Run: headless pygame with SDL's dummy video driver; simulated clock (each Clock.tick advances the game by its frame time, no real sleeping); random seed 0; keys injected as events and as key.get_pressed() state; mouse plan: one left click at the window centre at the start of phase 2, then a move to the lower-right quarter at the start of phase 3; restart key SPACE tapped at the start of phases 3 and 4.
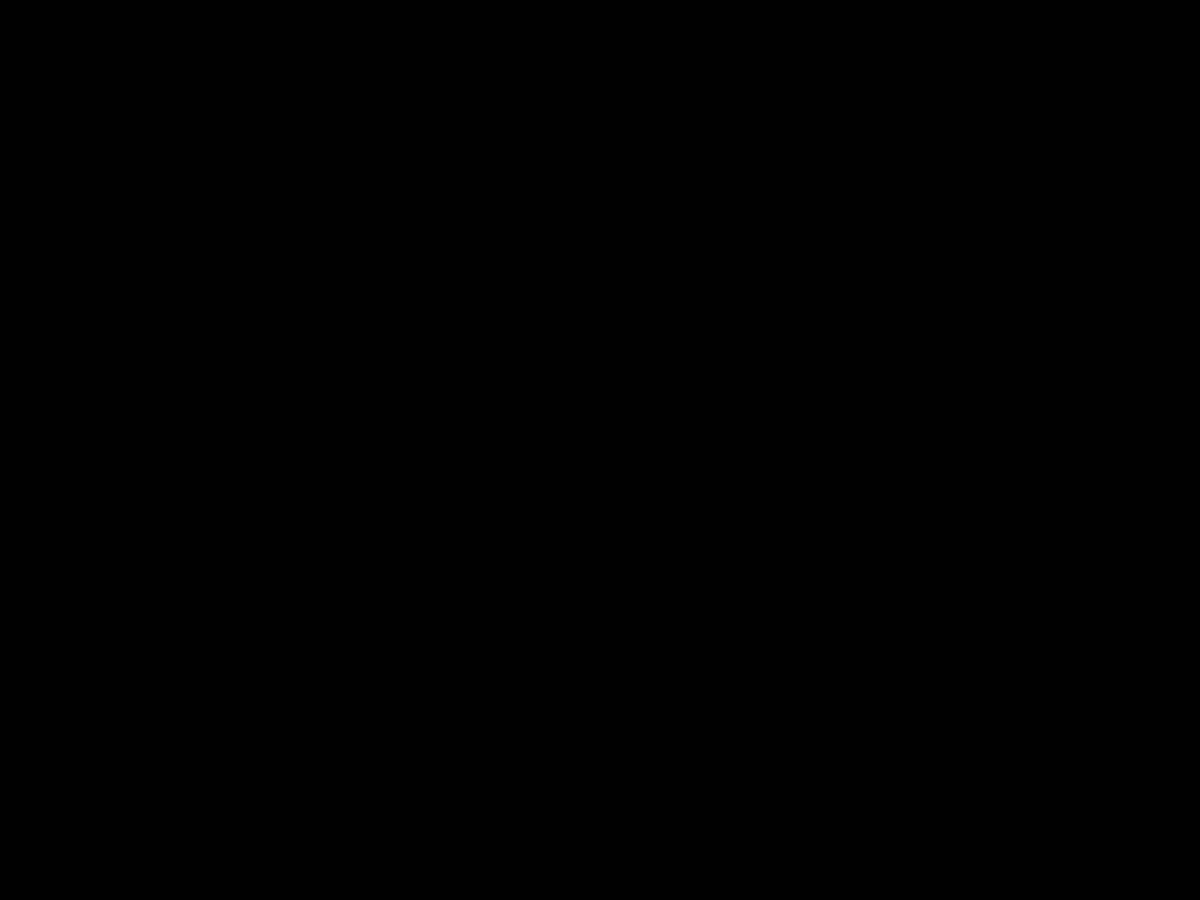
Frame 1 of 4 · flips 1–60 · no input
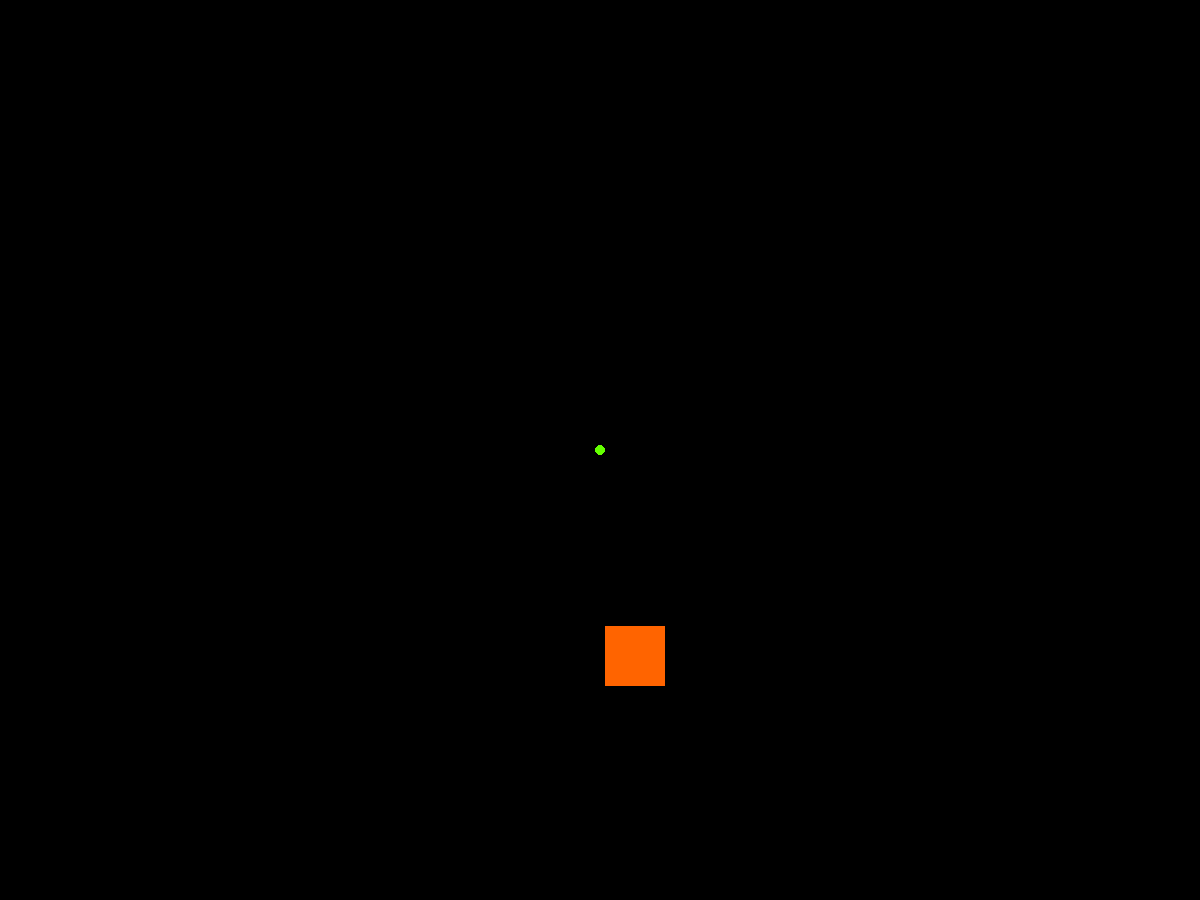
Frame 2 of 4 · flips 61–180 · clicked the window centre · tapped SPACE, RETURN · held RIGHT (→), D
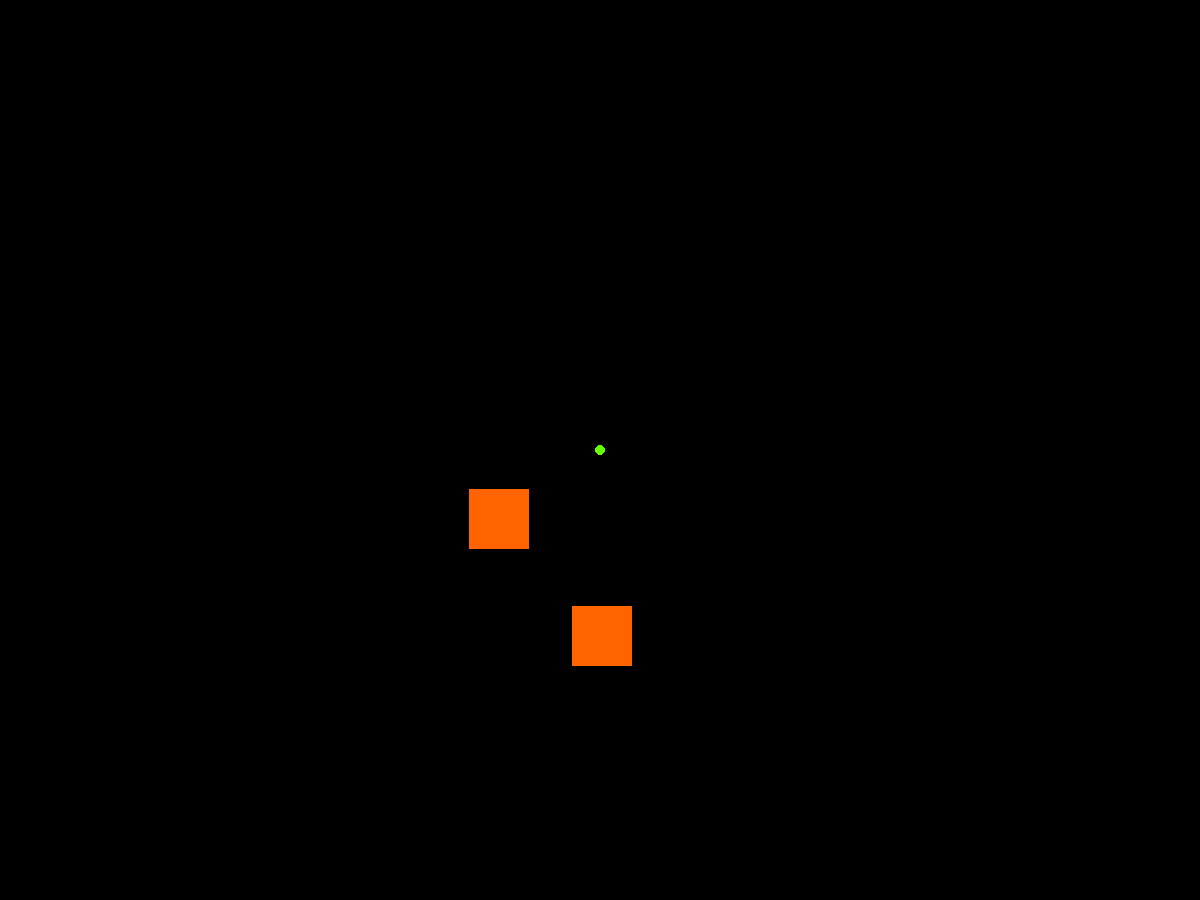
Frame 3 of 4 · flips 181–300 · moved the mouse to the lower-right quarter · tapped SPACE · held DOWN (↓), S
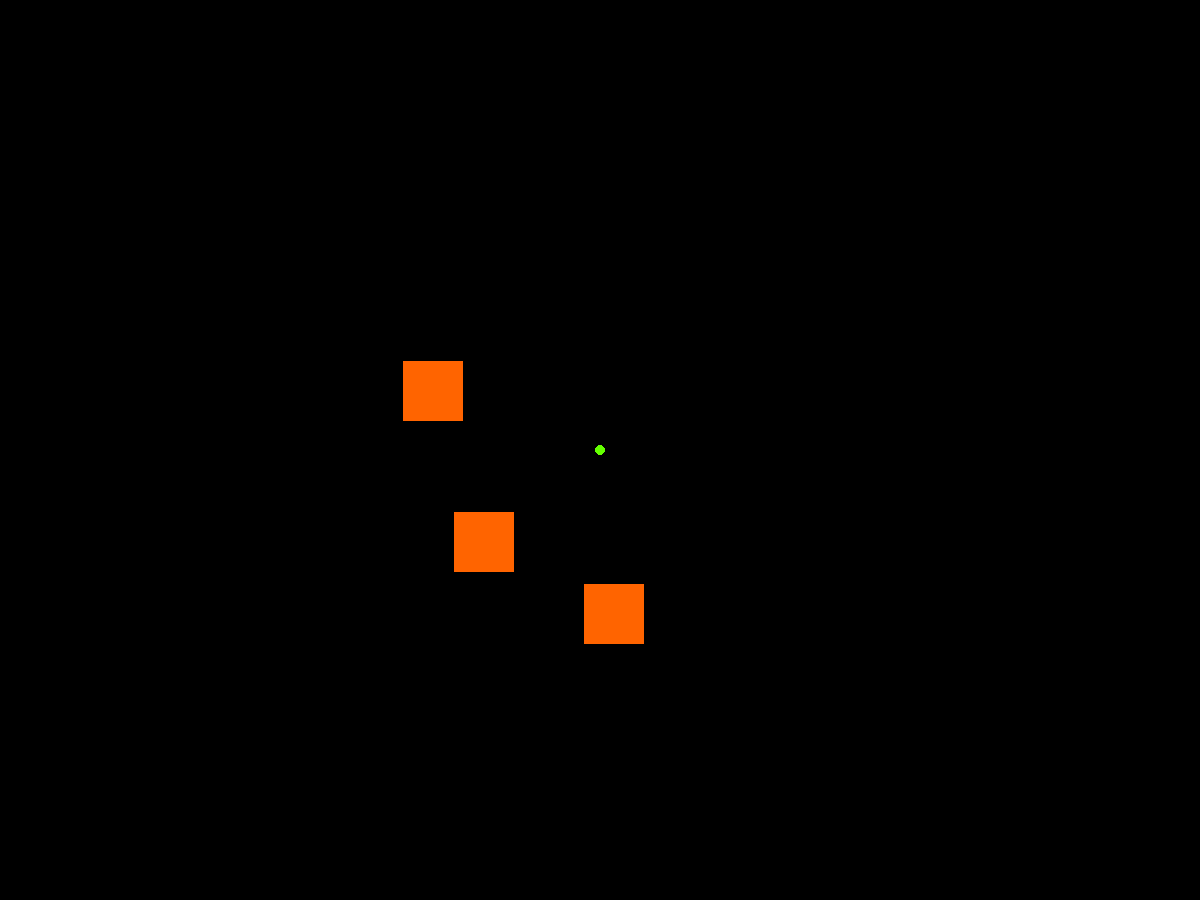
Frame 4 of 4 · flips 301–420 · tapped SPACE · held LEFT (←), A, UP (↑), W

The pygame program that drew these frames:

import pygame
import random

class FishAquariumGame():

	def __init__(self):
		pygame.init()
		self.ScreenWidth = 1200
		self.ScreenHeight = 900
		self.ScrCenterX = self.ScreenWidth / 2
		self.ScrCenterY = self.ScreenHeight / 2
		self.gameOver = False
		self.screen = pygame.display.set_mode((self.ScreenWidth, self.ScreenHeight))
		self.fc = FishController();
		self.clock = pygame.time.Clock()
		self.mouseX = 0;
		self.mouseY = 0;

	def start(self):
		while not self.gameOver:
			for event in pygame.event.get():
				if event.type == pygame.QUIT:
					self.gameOver = True
				if event.type == pygame.KEYDOWN:
					if event.key == pygame.K_SPACE:
						self.fc.addFish(random.randint(self.ScrCenterX - 200,self.ScrCenterX + 200), random.randint(self.ScrCenterY - 200,self.ScrCenterY + 200))
				if event.type == pygame.MOUSEBUTTONDOWN:
					if event.button == 1: #left click
						self.fc.addFood(self.mouseX,self.mouseY)
					if event.button == 3: #right click
						for i in range(0, 10):
							self.fc.addFood(random.randint(self.ScrCenterX - 400,self.ScrCenterX + 400), random.randint(self.ScrCenterY - 400,self.ScrCenterY + 400))

				if event.type == pygame.MOUSEMOTION:
					position = event.pos
					self.mouseX = position[0]
					self.mouseY = position[1]	
			
			#Main Game Loop
			self.screen.fill((0,0,0))
			self.fc.moveFish()
			self.fc.feedFish()
			self.fc.drawFood(self.screen)
			self.fc.drawFish(self.screen)
			
			pygame.display.flip()
			self.clock.tick(60)

class FishController():

	def __init__(self):
		self.fishInTank = []
		self.fishFood = []

	def addFood(self, x=0, y=0):
		food = Food(x,y)
		self.fishFood.append(food);	

	def drawFood(self, screen):
		for food in self.fishFood:
			food.draw(screen)
	
	def addFish(self, x=0, y=0):
		fish = Fish(x,y);	
		self.fishInTank.append(fish);

	def drawFish(self, screen):
		for fish in self.fishInTank:
			fish.draw(screen);

	def moveFish(self):
		for fish in self.fishInTank:
			fish.move();

	def feedFish(self):
		for fish in self.fishInTank:
			eatenFoodIDs = fish.eat(self.fishFood)
			self.fishFood = [x for x in self.fishFood if x.uid not in eatenFoodIDs]
		

class Food():

	def __init__(self, x=0, y=0):
		self.uid = random.randint(0,63000)
		print("Food uid is: " + str(self.uid))
		self.x = x
		self.y = y
		self.nutrition = 25 
		
	def draw(self, screen):
		pygame.draw.circle(screen,(100, 255, 0), (self.x, self.y), 5);
class Fish():

	def __init__(self, x=0, y=0):
		self.x = x	
		self.y = y
		self.lenX = 60
		self.lenY = 60
		self.Health = 100
	
	def draw(self,screen):
		pygame.draw.rect(screen, (255, 100, 0), pygame.Rect(self.x, self.y, self.lenX, self.lenY))

	def move(self):
		dx = random.randint(-2 * int(self.Health / 100), 2 * int(self.Health / 100));
		dy = random.randint(-2 * int(self.Health / 100), 2 * int(self.Health / 100));
		self.x = self.x + dx;
		self.y = self.y + dy

	def eat(self, food):
	
		#returns eaten food
		foodToEatIDs = []
		for foo in food:	
			#Food is within box
			if (self.x < foo.x < self.x + self.lenX) & (self.y < foo.y < self.y + self.lenY):
				self.Health = self.Health + foo.nutrition;
				foodToEatIDs.append(foo.uid)		
		return foodToEatIDs
					

game = FishAquariumGame();
game.start();
